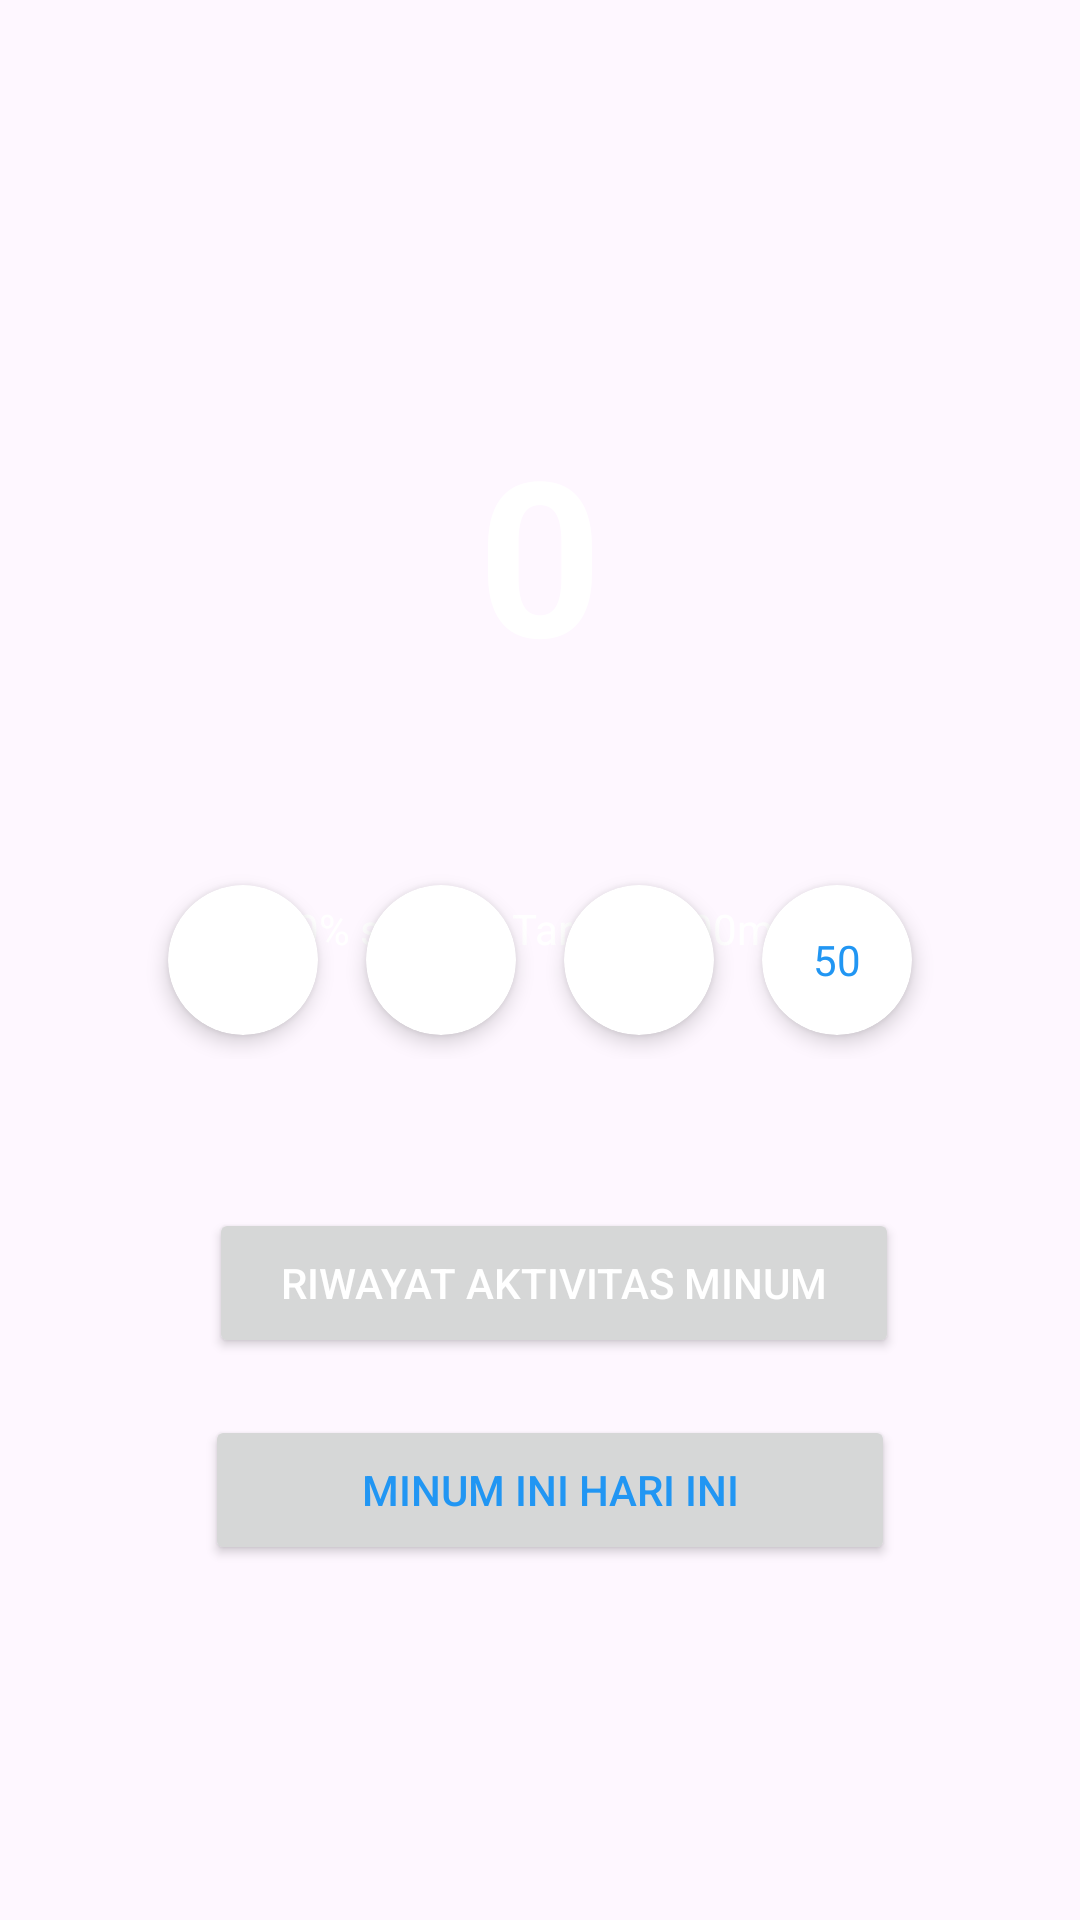

The Android layout XML behind this screen, and the referenced resources:
<!-- AndroidManifest.xml: application theme Theme.AquaNinja_Figma -->
<!-- res/layout/activity_target.xml -->
<?xml version="1.0" encoding="utf-8"?>
<androidx.constraintlayout.widget.ConstraintLayout xmlns:android="http://schemas.android.com/apk/res/android"
    xmlns:app="http://schemas.android.com/apk/res-auto"
    xmlns:tools="http://schemas.android.com/tools"
    android:layout_width="match_parent"
    android:id="@+id/main"
    android:layout_height="match_parent"
    android:background="@drawable/gradient_background">

    <TextView
        android:id="@+id/tvNumber"
        android:layout_width="wrap_content"
        android:layout_height="wrap_content"
        android:layout_marginTop="136dp"
        android:text="0"
        android:textColor="@android:color/white"
        android:textSize="72sp"
        android:textStyle="bold"
        app:layout_constraintEnd_toEndOf="parent"
        app:layout_constraintStart_toStartOf="parent"
        app:layout_constraintTop_toTopOf="parent"
        app:layout_constraintVertical_chainStyle="packed" />

    <TextView
        android:id="@+id/tvTarget"
        android:layout_width="wrap_content"
        android:layout_height="wrap_content"
        android:layout_marginTop="68dp"
        android:text="0% selesai! Target 2000ml"
        android:textColor="@android:color/white"
        app:layout_constraintEnd_toEndOf="parent"
        app:layout_constraintStart_toStartOf="parent"
        app:layout_constraintTop_toBottomOf="@id/tvNumber" />

    <LinearLayout
        android:id="@+id/bubbleContainer"
        android:layout_width="match_parent"
        android:layout_height="wrap_content"
        android:gravity="center"
        android:orientation="horizontal"
        app:layout_constraintBottom_toBottomOf="parent"
        app:layout_constraintTop_toTopOf="parent"
        tools:layout_editor_absoluteX="16dp">

        <androidx.cardview.widget.CardView
            android:layout_width="50dp"
            android:layout_height="50dp"
            android:layout_margin="8dp"
            app:cardBackgroundColor="@android:color/white"
            app:cardCornerRadius="25dp"
            app:cardElevation="4dp" />

        <androidx.cardview.widget.CardView
            android:layout_width="50dp"
            android:layout_height="50dp"
            android:layout_margin="8dp"
            app:cardBackgroundColor="@android:color/white"
            app:cardCornerRadius="25dp"
            app:cardElevation="4dp" />

        <androidx.cardview.widget.CardView
            android:layout_width="50dp"
            android:layout_height="50dp"
            android:layout_margin="8dp"
            app:cardBackgroundColor="@android:color/white"
            app:cardCornerRadius="25dp"
            app:cardElevation="4dp" />

        <androidx.cardview.widget.CardView
            android:layout_width="50dp"
            android:layout_height="50dp"
            android:layout_margin="8dp"
            app:cardBackgroundColor="@android:color/white"
            app:cardCornerRadius="25dp"
            app:cardElevation="4dp">


            <TextView
                android:layout_width="wrap_content"
                android:layout_height="wrap_content"
                android:layout_gravity="center"
                android:text="50"
                android:textColor="#2196F3" />
        </androidx.cardview.widget.CardView>
        

    </LinearLayout>

    <Button
        android:id="@+id/btnHistory"
        android:layout_width="230dp"
        android:layout_height="50dp"
        android:layout_marginHorizontal="24dp"
        android:layout_marginTop="44dp"
        android:text="Riwayat aktivitas minum"
        android:textColor="@android:color/white"
        app:layout_constraintBottom_toBottomOf="parent"
        app:layout_constraintEnd_toEndOf="parent"
        app:layout_constraintHorizontal_bias="0.558"
        app:layout_constraintStart_toStartOf="parent"
        app:layout_constraintTop_toBottomOf="@id/bubbleContainer"
        app:layout_constraintVertical_bias="0.029" />

    <Button
        android:id="@+id/btnAdd"
        android:layout_width="230dp"
        android:layout_height="50dp"
        android:layout_marginHorizontal="24dp"
        android:layout_marginTop="8dp"
        android:text="Minum ini hari ini"
        android:textColor="#2196F3"
        app:layout_constraintBottom_toBottomOf="parent"
        app:layout_constraintEnd_toEndOf="parent"
        app:layout_constraintHorizontal_bias="0.541"
        app:layout_constraintStart_toStartOf="parent"
        app:layout_constraintTop_toBottomOf="@id/btnHistory"
        app:layout_constraintVertical_bias="0.086" />

</androidx.constraintlayout.widget.ConstraintLayout>
<!-- resources referenced by this layout -->
<resources>
  <style name="Theme.AquaNinja_Figma" parent="Base.Theme.AquaNinja_Figma" />
  <style name="Base.Theme.AquaNinja_Figma" parent="Theme.Material3.DayNight.NoActionBar">
          
          
      </style>
</resources>
